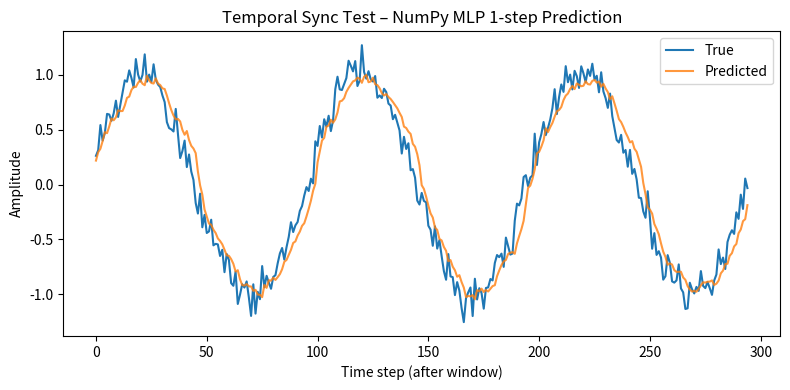

Reproduce this figure in Python.
import json, os, numpy as np, matplotlib.pyplot as plt

# ------------------------------------------------------------
# 1️⃣ Generate synthetic noisy sine wave
seq_len = 300
t = np.linspace(0, 6 * np.pi, seq_len)
signal = np.sin(t) + 0.1 * np.random.randn(seq_len)  # sine + noise

# 2️⃣ Create sliding windows (window size = 5)
window = 5
X = np.stack([signal[i:i+window] for i in range(seq_len - window)], axis=0)  # shape (N, window)
y = signal[window:]  # shape (N,)

# 3️⃣ Simple MLP (one hidden layer) implemented with NumPy
np.random.seed(42)
input_dim = window
hidden_dim = 16
output_dim = 1

W1 = np.random.randn(input_dim, hidden_dim) * 0.1
b1 = np.zeros(hidden_dim)
W2 = np.random.randn(hidden_dim, output_dim) * 0.1
b2 = np.zeros(output_dim)

learning_rate = 0.01
epochs = 300

def relu(x):
    return np.maximum(0, x)

def relu_deriv(x):
    return (x > 0).astype(float)

for epoch in range(epochs):
    # forward pass
    z1 = X @ W1 + b1          # (N, hidden)
    a1 = relu(z1)             # (N, hidden)
    preds = a1 @ W2 + b2       # (N, 1)
    loss = np.mean((preds.squeeze() - y) ** 2)

    # backward pass
    grad_out = 2 * (preds.squeeze() - y) / y.shape[0]          # (N,)
    grad_W2 = a1.T @ grad_out[:, None]                        # (hidden, 1)
    grad_b2 = grad_out.sum()
    grad_a1 = grad_out[:, None] @ W2.T                        # (N, hidden)
    grad_z1 = grad_a1 * relu_deriv(z1)                        # (N, hidden)
    grad_W1 = X.T @ grad_z1                                   # (input, hidden)
    grad_b1 = grad_z1.sum(axis=0)

    # update parameters
    W2 -= learning_rate * grad_W2
    b2 -= learning_rate * grad_b2
    W1 -= learning_rate * grad_W1
    b1 -= learning_rate * grad_b1

    if (epoch + 1) % 50 == 0:
        print(f"Epoch {epoch+1:3d}/{epochs} – MSE: {loss:.6f}")

# ------------------------------------------------------------
# 4️⃣ Evaluation (one‑step ahead on the same series)
final_preds = (relu(X @ W1 + b1) @ W2 + b2).squeeze()
final_mse = np.mean((final_preds - y) ** 2)
print(f"Final MSE: {final_mse:.6f}")

# 5️⃣ Plot true vs predicted
plt.figure(figsize=(8, 4))
plt.plot(y, label='True', linewidth=1.5)
plt.plot(final_preds, label='Predicted', linewidth=1.5, alpha=0.8)
plt.title('Temporal Sync Test – NumPy MLP 1‑step Prediction')
plt.xlabel('Time step (after window)')
plt.ylabel('Amplitude')
plt.legend()
plot_path = os.path.abspath('temp_sync_plot.png')
plt.tight_layout()
plt.savefig(plot_path)

# Emit JSON result for the outer agent
print(json.dumps({"status":"completed","mse":final_mse,"plot_path":plot_path}))
